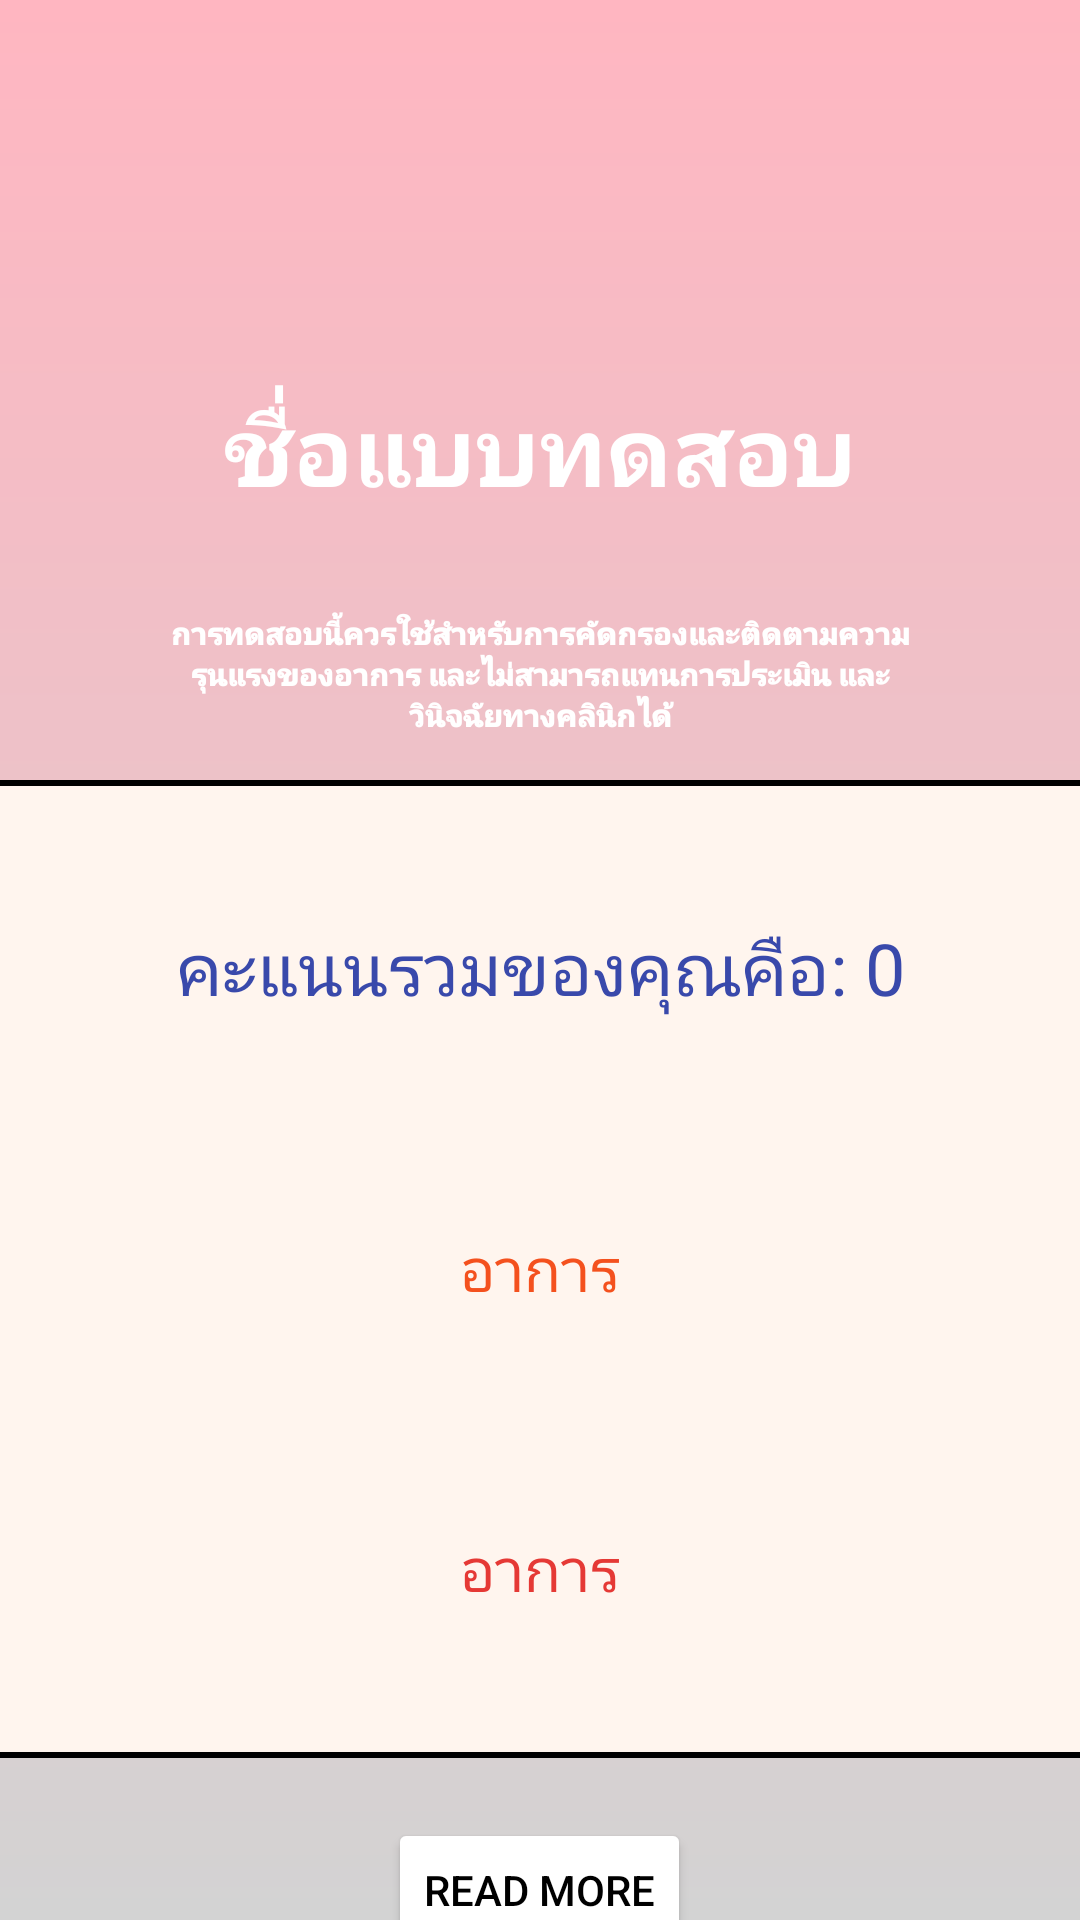

Here is an Android app screen rendered from its layout file. Give the layout XML and the strings, colors and styles it references.
<!-- AndroidManifest.xml: application theme Theme.APP_FN_Team -->
<!-- res/layout/activity_result.xml -->
<?xml version="1.0" encoding="utf-8"?>
<AbsoluteLayout xmlns:android="http://schemas.android.com/apk/res/android"
    xmlns:app="http://schemas.android.com/apk/res-auto"
    xmlns:tools="http://schemas.android.com/tools"
    android:id="@+id/main"
    android:layout_width="match_parent"
    android:layout_height="match_parent"
    android:background="@drawable/bg_gradient"
    tools:context=".Result">


    <LinearLayout
        android:layout_width="match_parent"
        android:layout_height="match_parent"
        android:orientation="vertical">

        <TextView
            android:id="@+id/textView4"
            android:layout_width="match_parent"
            android:layout_height="100dp" />

        <TextView
            android:id="@+id/quizTitle"
            android:layout_width="match_parent"
            android:layout_height="100dp"
            android:layout_gravity="center"
            android:gravity="center"
            android:text="ชื่อแบบทดสอบ"
            android:textColor="#FFFFFF"
            android:textSize="32sp"
            android:textStyle="bold" />

        <TextView
            android:id="@+id/textView"
            android:layout_width="250dp"
            android:layout_height="50dp"
            android:layout_gravity="center"
            android:layout_marginBottom="10dp"
            android:fontFamily="sans-serif-black"
            android:gravity="center"
            android:text="การทดสอบนี้ควรใช้สำหรับการคัดกรองและติดตามความรุนแรงของอาการ และไม่สามารถแทนการประเมิน และวินิจฉัยทางคลินิกได้"
            android:textColor="#FFFFFF"
            android:textSize="10sp" />

        <LinearLayout
            android:layout_width="400dp"
            android:layout_height="326dp"
            android:layout_gravity="center"
            android:background="@drawable/rounded_bg"
            android:gravity="center"
            android:orientation="vertical">

            <TextView
                android:id="@+id/resultText"
                android:layout_width="match_parent"
                android:layout_height="100dp"
                android:layout_gravity="center"
                android:gravity="center"
                android:text="คะแนนรวมของคุณคือ: 0"
                android:textColor="#3949AB"
                android:textSize="24sp" />

            <TextView
                android:id="@+id/ak"
                android:layout_width="match_parent"
                android:layout_height="100dp"
                android:layout_gravity="center"
                android:gravity="center"
                android:text="อาการ"
                android:textColor="#F4511E"
                android:textSize="20sp" />

            <TextView
                android:id="@+id/akm"
                android:layout_width="match_parent"
                android:layout_height="100dp"
                android:layout_gravity="center"
                android:gravity="center"
                android:text="อาการ"
                android:textColor="#E53935"
                android:textSize="20sp" />

        </LinearLayout>

        <LinearLayout
            android:layout_width="match_parent"
            android:layout_height="100dp"
            android:orientation="vertical">

            <Button
                android:id="@+id/rmbt"
                android:layout_width="wrap_content"
                android:layout_height="wrap_content"
                android:layout_gravity="center"
                android:layout_marginTop="20dp"
                android:layout_marginBottom="20dp"
                android:backgroundTint="#FFFFFF"
                android:gravity="center"
                android:text="READ MORE"
                android:textColor="#000000"
                app:cornerRadius="10sp" />

        </LinearLayout>

    </LinearLayout>

    <HorizontalScrollView
        android:layout_width="match_parent"
        android:layout_height="wrap_content"
        android:layout_x="-1dp"
        android:layout_y="675dp">

        <LinearLayout
            android:layout_width="wrap_content"
            android:layout_height="match_parent"
            android:orientation="horizontal">

            <Button
                android:id="@+id/hbt"
                android:layout_width="130dp"
                android:layout_height="wrap_content"
                android:layout_weight="1"
                android:backgroundTint="#FFFFFF"
                android:drawableTop="@drawable/home"
                android:fontFamily="sans-serif-black"
                android:text="HOME"
                android:textColor="#000000"
                app:cornerRadius="0sp" />

            <Button
                android:id="@+id/qbt"
                android:layout_width="180dp"
                android:layout_height="wrap_content"
                android:layout_weight="1"
                android:backgroundTint="#FFFFFF"
                android:drawableTop="@drawable/icon__fever"
                android:fontFamily="sans-serif-black"
                android:text="MOOD CHECKER"
                android:textColor="#020202"
                app:cornerRadius="0sp" />

            <Button
                android:id="@+id/ibt"
                android:layout_width="130dp"
                android:layout_height="wrap_content"
                android:layout_weight="1"
                android:backgroundTint="#FFFFFF"
                android:drawableTop="@drawable/icon__info"
                android:fontFamily="sans-serif-black"
                android:text="ABOUT"
                android:textColor="#000000"
                app:cornerRadius="0sp" />

            <Button
                android:id="@+id/rbt"
                android:layout_width="140dp"
                android:layout_height="wrap_content"
                android:layout_weight="1"
                android:backgroundTint="#FFFFFF"
                android:drawableTop="@drawable/icon_recommend"
                android:fontFamily="sans-serif-black"
                android:text="RECOMMAND"
                android:textColor="#000000"
                app:cornerRadius="0sp" />
        </LinearLayout>
    </HorizontalScrollView>

</AbsoluteLayout>
<!-- resources referenced by this layout -->
<resources>
  <!-- drawable bg_gradient (drawable) -->
  <?xml version="1.0" encoding="utf-8"?>
  <shape xmlns:android="http://schemas.android.com/apk/res/android"
      android:shape="rectangle">
  
      <gradient
          android:startColor="#D3D3D3"
          android:endColor="#FFB6C1"
          android:angle="90"/>
  
  
  
  </shape>
  <!-- drawable home: png bitmap (drawable, 421 bytes) -->
  <!-- drawable icon__fever: png bitmap (drawable, 815 bytes) -->
  <!-- drawable icon__info: png bitmap (drawable, 719 bytes) -->
  <!-- drawable icon_recommend: png bitmap (drawable, 611 bytes) -->
  <!-- drawable rounded_bg (drawable) -->
  <?xml version="1.0" encoding="utf-8"?>
  <shape xmlns:android="http://schemas.android.com/apk/res/android"
      android:shape="rectangle">
  
      
      <solid android:color="#FFF5EE" />
  
      
      <corners android:radius="20dp" />
  
      
      <stroke
          android:width="2dp"
          android:color="#000000" />
  
      
      <padding
          android:left="10dp"
          android:top="10dp"
          android:right="10dp"
          android:bottom="10dp" />
  </shape>
  <style name="Theme.APP_FN_Team" parent="Base.Theme.APP_FN_Team" />
  <style name="Base.Theme.APP_FN_Team" parent="Theme.Material3.DayNight.NoActionBar">
          
          
      </style>
</resources>
